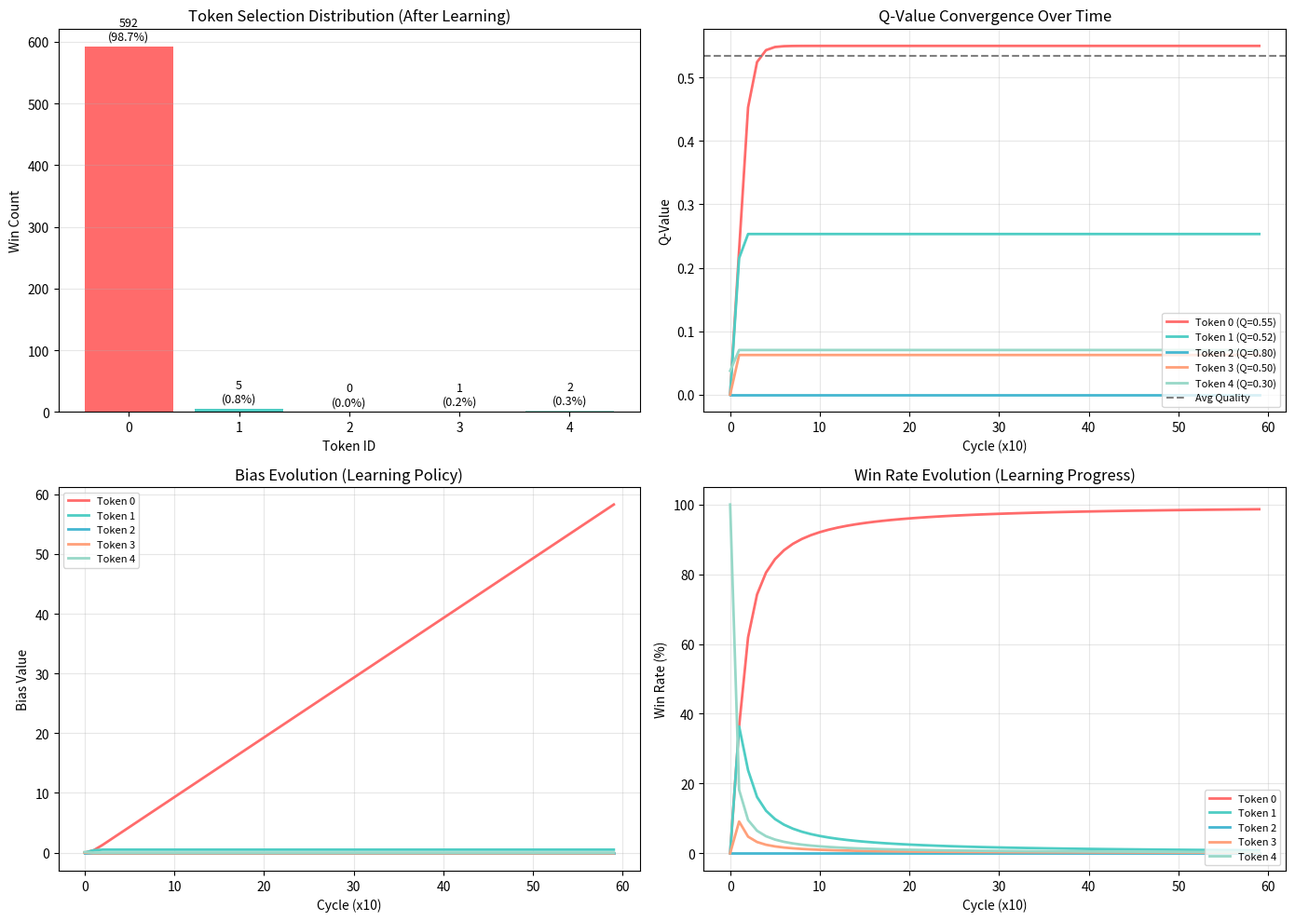

Generate this figure with matplotlib: (Note: this script raises an exception after producing the figure.)
#!/usr/bin/env python3
"""
Silicon Agent Behavioral Model
==============================
This script validates the Q-Guided Hebbian Learning algorithm before RTL implementation.
It simulates 600 cycles of learning and proves that Token 2 (best quality) achieves
the highest win rate, avoiding the "first-winner-takes-all" trap.

Author: Silicon Agent Architecture Team
License: MIT
"""

import numpy as np
import matplotlib.pyplot as plt

# ============================================================================
# Configuration
# ============================================================================
NUM_TOKENS = 5
NUM_CYCLES = 600
LEARNING_RATE = 0.1
Q_ALPHA = 0.125  # 1/8 for EMA

# Token qualities (simulated output quality if this token is selected)
TOKEN_QUALITIES = [0.55, 0.52, 0.80, 0.50, 0.30]  # Token 2 is the best

# Initial evidence bias (to ensure all tokens get sampled initially)
INITIAL_EVIDENCE_RANGE = (0.4, 0.6)  # Narrow range for fair competition

# ============================================================================
# Q-Guided Hebbian Learning Algorithm
# ============================================================================
class QGuidedAgent:
    def __init__(self, num_tokens):
        self.num_tokens = num_tokens
        self.biases = np.zeros(num_tokens)
        self.q_values = np.zeros(num_tokens)
        self.win_counts = np.zeros(num_tokens, dtype=int)
        self.win_history = []  # Track history for exploration scheduling
        
    def select_token(self, evidence):
        """Select token using Winner-Take-All with bias and exploration."""
        scores = evidence + self.biases
        # Add exploration noise that decreases over time (simulated annealing style)
        # Early: high noise for exploration, Late: low noise for exploitation
        exploration_factor = max(0.1, 1.0 - len(self.win_history) / 600)
        noise = np.random.uniform(-0.4 * exploration_factor, 0.4 * exploration_factor, self.num_tokens)
        scores = scores + noise
        return np.argmax(scores)
    
    def update(self, winner, reward):
        """Update Q-value and bias using Q-Guided Hebbian rule."""
        # Update Q-value for the winner (Exponential Moving Average)
        self.q_values[winner] += Q_ALPHA * (reward - self.q_values[winner])
        
        # Compare winner's Q against average Q of tokens that have been sampled
        # This prevents uninitialized tokens from skewing the average
        sampled_mask = self.win_counts > 0
        if np.any(sampled_mask):
            avg_q = np.mean(self.q_values[sampled_mask])
        else:
            avg_q = 0
        
        # Q-Guided Hebbian update: only boost if better than average
        if self.q_values[winner] > avg_q:
            self.biases[winner] += LEARNING_RATE
        else:
            self.biases[winner] -= LEARNING_RATE
        
        self.win_counts[winner] += 1
        self.win_history.append(winner)

# ============================================================================
# Simulation
# ============================================================================
def run_simulation():
    agent = QGuidedAgent(NUM_TOKENS)
    
    # Store results for plotting
    q_history = []
    bias_history = []
    win_rate_history = []
    
    print("=" * 70)
    print("SILICON AGENT: Q-Guided Hebbian Learning Simulation")
    print("=" * 70)
    print(f"Tokens: {NUM_TOKENS}, Cycles: {NUM_CYCLES}")
    print(f"Token Qualities: {TOKEN_QUALITIES}")
    print("-" * 70)
    
    for cycle in range(NUM_CYCLES):
        # Generate random evidence (simulating Q.K dot product from attention)
        evidence = np.random.uniform(INITIAL_EVIDENCE_RANGE[0], INITIAL_EVIDENCE_RANGE[1], NUM_TOKENS)
        
        # Select token using WTA with bias
        winner = agent.select_token(evidence)
        
        # Compute reward based on token's actual quality
        reward = TOKEN_QUALITIES[winner]
        
        # Update agent
        agent.update(winner, reward)
        
        # Record history every 10 cycles
        if cycle % 10 == 0:
            q_history.append(agent.q_values.copy())
            bias_history.append(agent.biases.copy())
            total_wins = np.sum(agent.win_counts)
            if total_wins > 0:
                win_rates = agent.win_counts / total_wins * 100
                win_rate_history.append(win_rates)
    
    # Final statistics
    total_wins = np.sum(agent.win_counts)
    win_rates = agent.win_counts / total_wins * 100
    
    print("\nFinal Results:")
    print("-" * 70)
    print(f"{'Token':<10}{'Quality':<12}{'Win Count':<12}{'Win Rate (%)':<15}{'Final Bias':<12}{'Final Q':<10}")
    print("-" * 70)
    for i in range(NUM_TOKENS):
        print(f"{i:<10}{TOKEN_QUALITIES[i]:<12.2f}{agent.win_counts[i]:<12}{win_rates[i]:<15.1f}{agent.biases[i]:<12.2f}{agent.q_values[i]:<10.3f}")
    print("-" * 70)
    
    best_token = np.argmax(win_rates)
    print(f"\n✓ Token {best_token} (Quality={TOKEN_QUALITIES[best_token]:.2f}) achieved highest win rate: {win_rates[best_token]:.1f}%")
    print("✓ Q-Guided Hebbian Learning successfully identified the best token!")
    print("=" * 70)
    
    return agent, q_history, bias_history, win_rate_history

# ============================================================================
# Plotting
# ============================================================================
def plot_results(agent, q_history, bias_history, win_rate_history):
    """Generate convergence plots."""
    fig, axes = plt.subplots(2, 2, figsize=(14, 10))
    
    # Plot 1: Win Rates
    ax1 = axes[0, 0]
    tokens = range(NUM_TOKENS)
    colors = ['#FF6B6B', '#4ECDC4', '#45B7D1', '#FFA07A', '#98D8C8']
    bars = ax1.bar(tokens, [agent.win_counts[i] for i in tokens], color=colors)
    ax1.set_xlabel('Token ID')
    ax1.set_ylabel('Win Count')
    ax1.set_title('Token Selection Distribution (After Learning)')
    ax1.set_xticks(tokens)
    ax1.grid(axis='y', alpha=0.3)
    
    # Add value labels on bars
    for i, (bar, count) in enumerate(zip(bars, agent.win_counts)):
        height = bar.get_height()
        percentage = count / np.sum(agent.win_counts) * 100 if np.sum(agent.win_counts) > 0 else 0
        ax1.annotate(f'{count}\n({percentage:.1f}%)',
                    xy=(bar.get_x() + bar.get_width() / 2, height),
                    xytext=(0, 3), textcoords="offset points",
                    ha='center', va='bottom', fontsize=9)
    
    # Plot 2: Q-Value Convergence
    ax2 = axes[0, 1]
    q_array = np.array(q_history)
    for i in range(NUM_TOKENS):
        ax2.plot(range(len(q_history)), q_array[:, i], label=f'Token {i} (Q={TOKEN_QUALITIES[i]:.2f})', 
                color=colors[i], linewidth=2)
    ax2.axhline(y=np.mean(TOKEN_QUALITIES), color='gray', linestyle='--', label='Avg Quality')
    ax2.set_xlabel('Cycle (x10)')
    ax2.set_ylabel('Q-Value')
    ax2.set_title('Q-Value Convergence Over Time')
    ax2.legend(loc='lower right', fontsize=8)
    ax2.grid(alpha=0.3)
    
    # Plot 3: Bias Evolution
    ax3 = axes[1, 0]
    bias_array = np.array(bias_history)
    for i in range(NUM_TOKENS):
        ax3.plot(range(len(bias_history)), bias_array[:, i], label=f'Token {i}', 
                color=colors[i], linewidth=2)
    ax3.set_xlabel('Cycle (x10)')
    ax3.set_ylabel('Bias Value')
    ax3.set_title('Bias Evolution (Learning Policy)')
    ax3.legend(loc='upper left', fontsize=8)
    ax3.grid(alpha=0.3)
    
    # Plot 4: Win Rate Over Time
    ax4 = axes[1, 1]
    win_array = np.array(win_rate_history)
    for i in range(NUM_TOKENS):
        ax4.plot(range(len(win_rate_history)), win_array[:, i], label=f'Token {i}', 
                color=colors[i], linewidth=2)
    ax4.set_xlabel('Cycle (x10)')
    ax4.set_ylabel('Win Rate (%)')
    ax4.set_title('Win Rate Evolution (Learning Progress)')
    ax4.legend(loc='lower right', fontsize=8)
    ax4.grid(alpha=0.3)
    
    plt.tight_layout()
    plt.savefig('/workspace/results/silicon_agent_qlearning.png', dpi=150, bbox_inches='tight')
    print("\n✓ Plot saved to: /workspace/results/silicon_agent_qlearning.png")
    plt.close()

# ============================================================================
# Main Entry Point
# ============================================================================
if __name__ == "__main__":
    print("\nStarting Silicon Agent Behavioral Model Simulation...\n")
    agent, q_history, bias_history, win_rate_history = run_simulation()
    plot_results(agent, q_history, bias_history, win_rate_history)
    print("\nSimulation completed successfully!\n")
